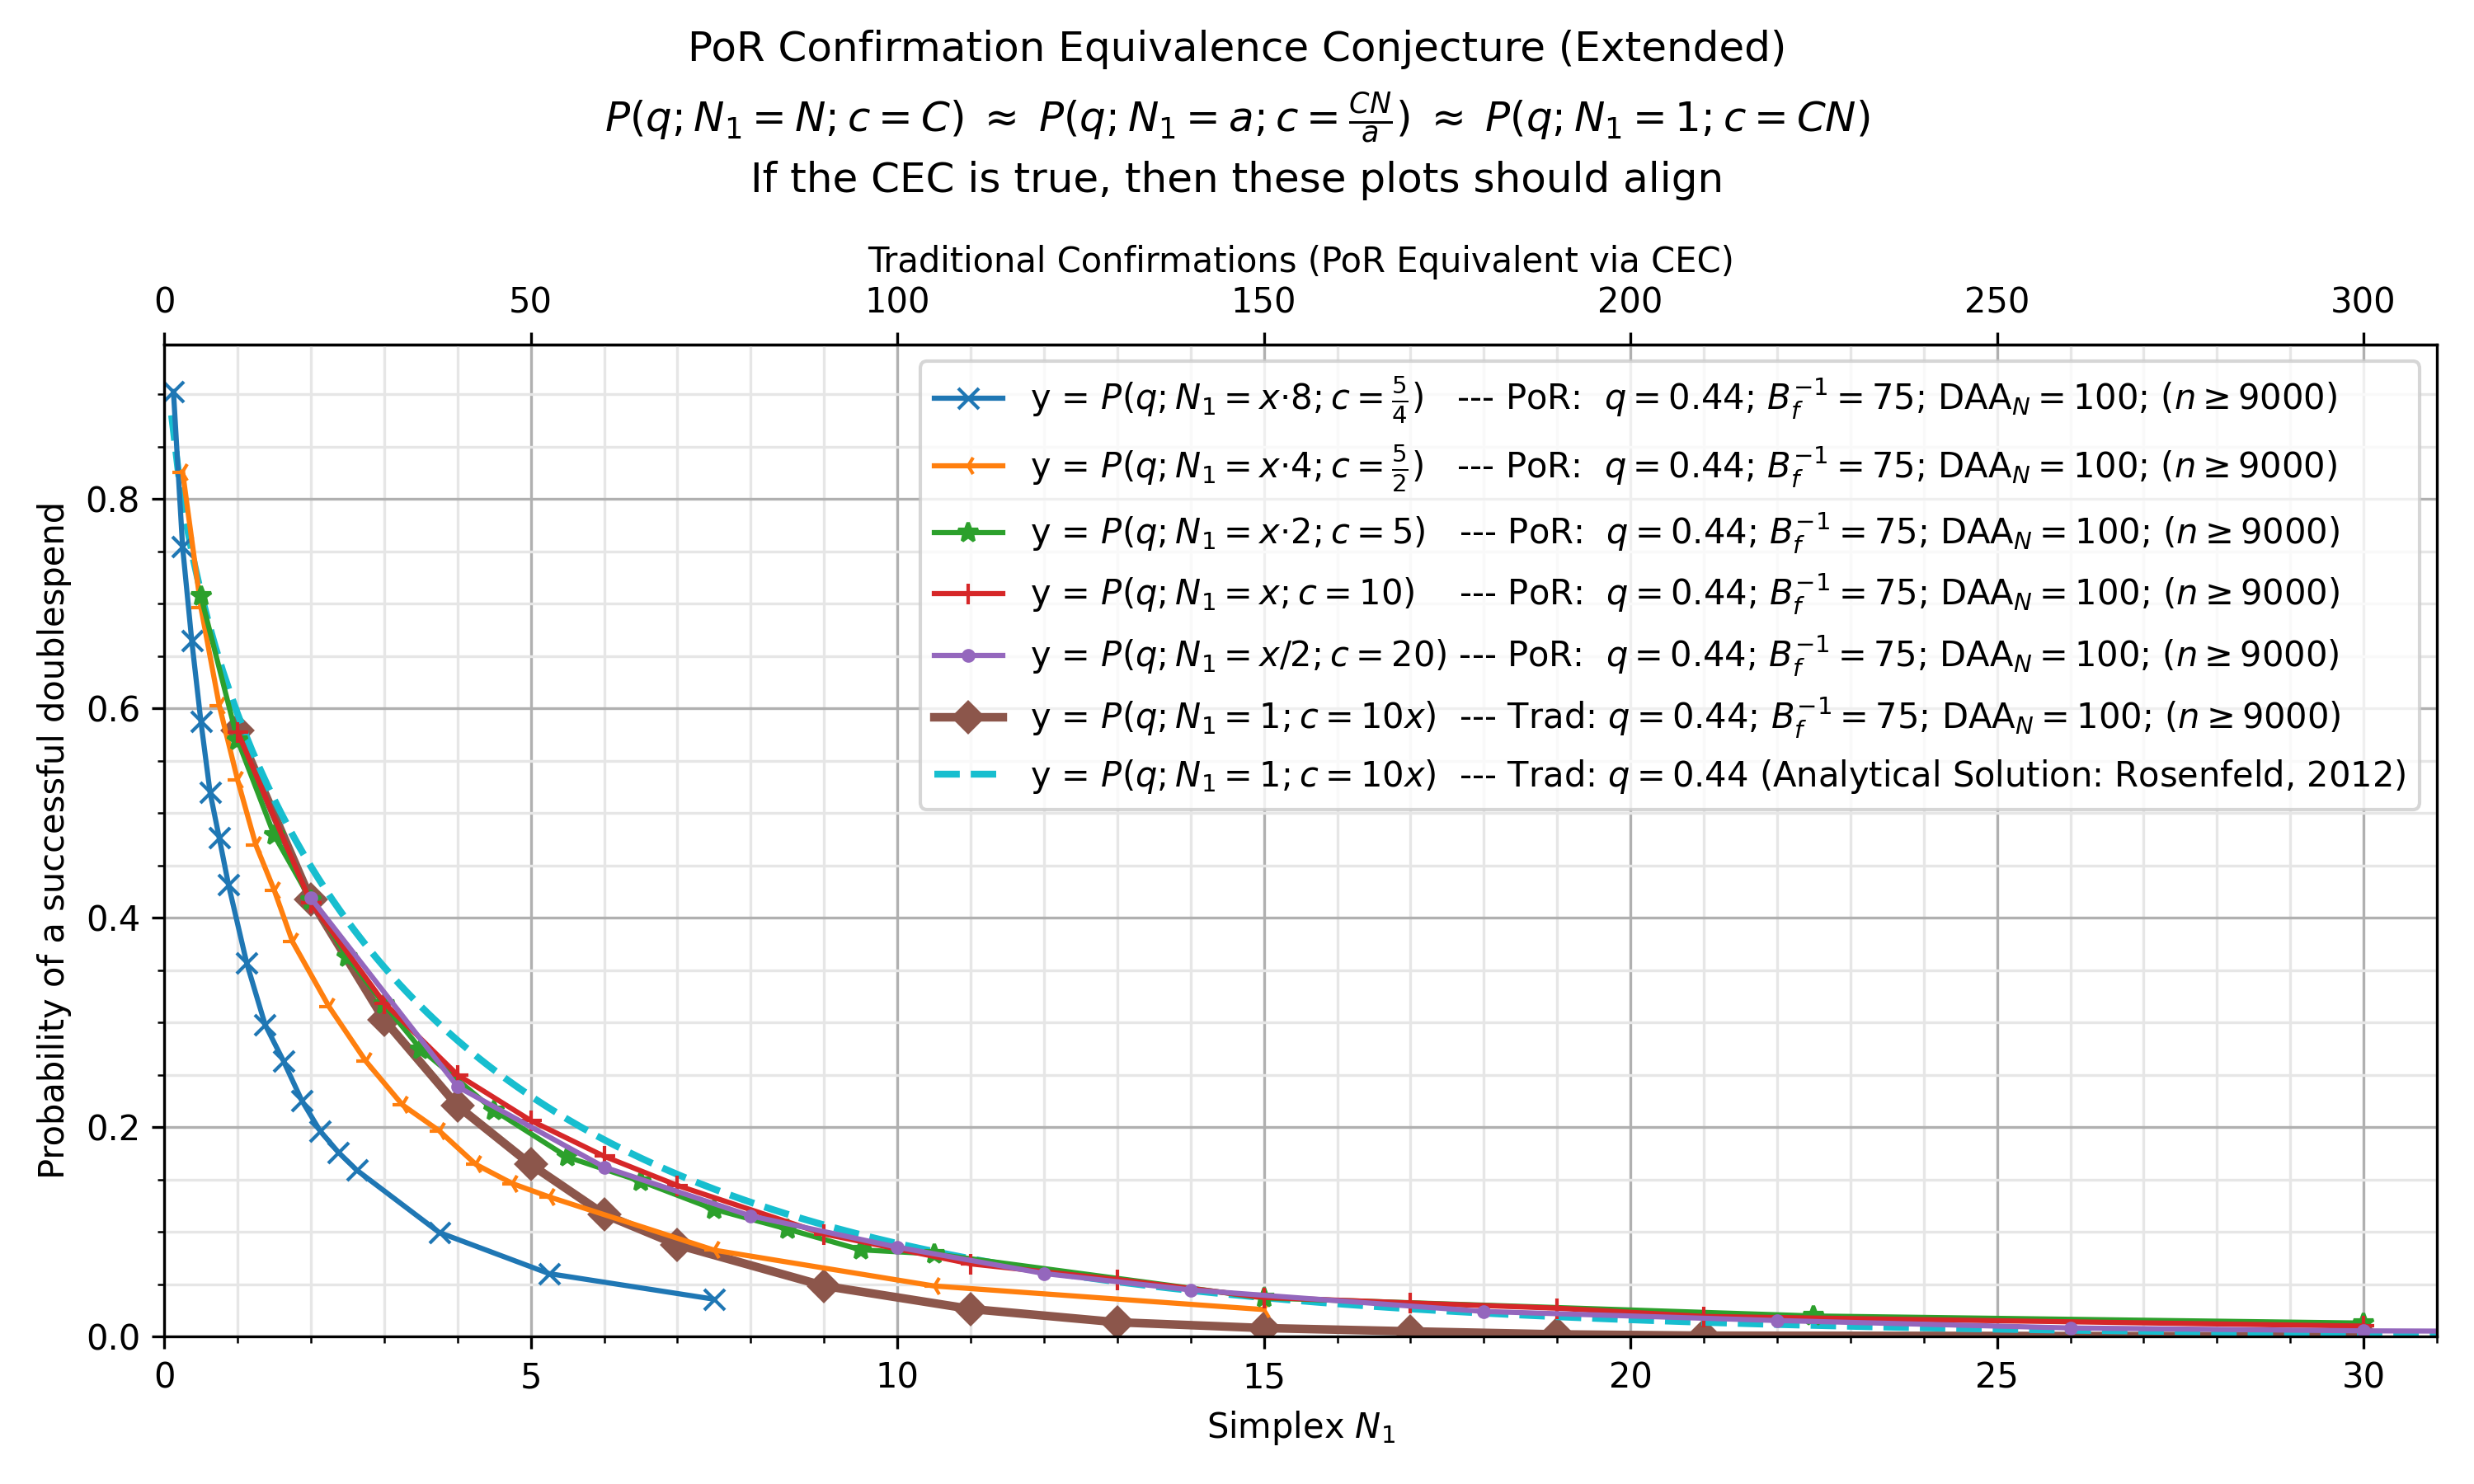

The table this chart was drawn from, first rows:
, kls=results&ty=por&q=0.44&ds=1.25&daa=10…, kls=results&ty=por&q=0.44&ds=2.5&daa=100…, kls=results&ty=por&q=0.44&ds=5&daa=100&s…, kls=results&ty=por&q=0.44&ds=10&daa=100&…, kls=results&ty=por&q=0.44&ds=20&daa=100&…, kls=results&ty=trad&q=0.44&ds=10&daa=100…, kls=analytical&ty=trad&q=0.44&ds=10.0&da…
0.1, , , , , , , 0.88
0.125, 0.9027, , , , , , 
0.2, , , , , , , 0.8209
0.25, 0.7542, 0.8258, , , , , 
0.3, , , , , , , 0.7772
0.375, 0.6644, , , , , , 
0.4, , , , , , , 0.7412
0.5, 0.5872, 0.6963, 0.7071, , , , 0.7103
0.6, , , , , , , 0.6828
0.625, 0.5196, , , , , , 
0.7, , , , , , , 0.658
0.75, 0.4762, 0.6028, , , , , 
0.8, , , , , , , 0.6353
0.875, 0.4319, , , , , , 
0.9, , , , , , , 0.6143
1.0, , 0.5317, 0.5697, 0.5774, , 0.5792, 0.5948
1.1, , , , , , , 0.5765
1.125, 0.3566, , , , , , 
1.2, , , , , , , 0.5593
1.25, , 0.4693, , , , , 
1.3, , , , , , , 0.543
1.375, 0.298, , , , , , 
1.4, , , , , , , 0.5276
1.5, , 0.4263, 0.4788, , , , 0.513
1.6, , , , , , , 0.499
1.625, 0.2633, , , , , , 
1.7, , , , , , , 0.4857
1.75, , 0.377, , , , , 
1.8, , , , , , , 0.473
1.875, 0.2256, , , , , , 
1.9, , , , , , , 0.4608
2.0, , , 0.4168, 0.4143, 0.4188, 0.4171, 0.4491
2.1, , , , , , , 0.4378
2.125, 0.1964, , , , , , 
2.2, , , , , , , 0.427
2.25, , 0.3148, , , , , 
2.3, , , , , , , 0.4166
2.375, 0.176, , , , , , 
2.4, , , , , , , 0.4065
2.5, , , 0.3622, , , , 0.3968
2.6, , , , , , , 0.3874
2.625, 0.159, , , , , , 
2.7, , , , , , , 0.3784
2.75, , 0.263, , , , , 
2.8, , , , , , , 0.3696
2.9, , , , , , , 0.3611
3.0, , , 0.3172, 0.3187, , 0.3026, 0.3529
3.1, , , , , , , 0.3449
3.2, , , , , , , 0.3372
3.25, , 0.2212, , , , , 
3.3, , , , , , , 0.3297
3.4, , , , , , , 0.3224
3.5, , , 0.2744, , , , 0.3154
3.6, , , , , , , 0.3085
3.7, , , , , , , 0.3018
3.75, 0.09944, 0.1966, , , , , 
3.8, , , , , , , 0.2953
3.9, , , , , , , 0.289
4.0, , , , 0.25, 0.2387, 0.2203, 0.2829
4.1, , , , , , , 0.2769
... 277 more rows
